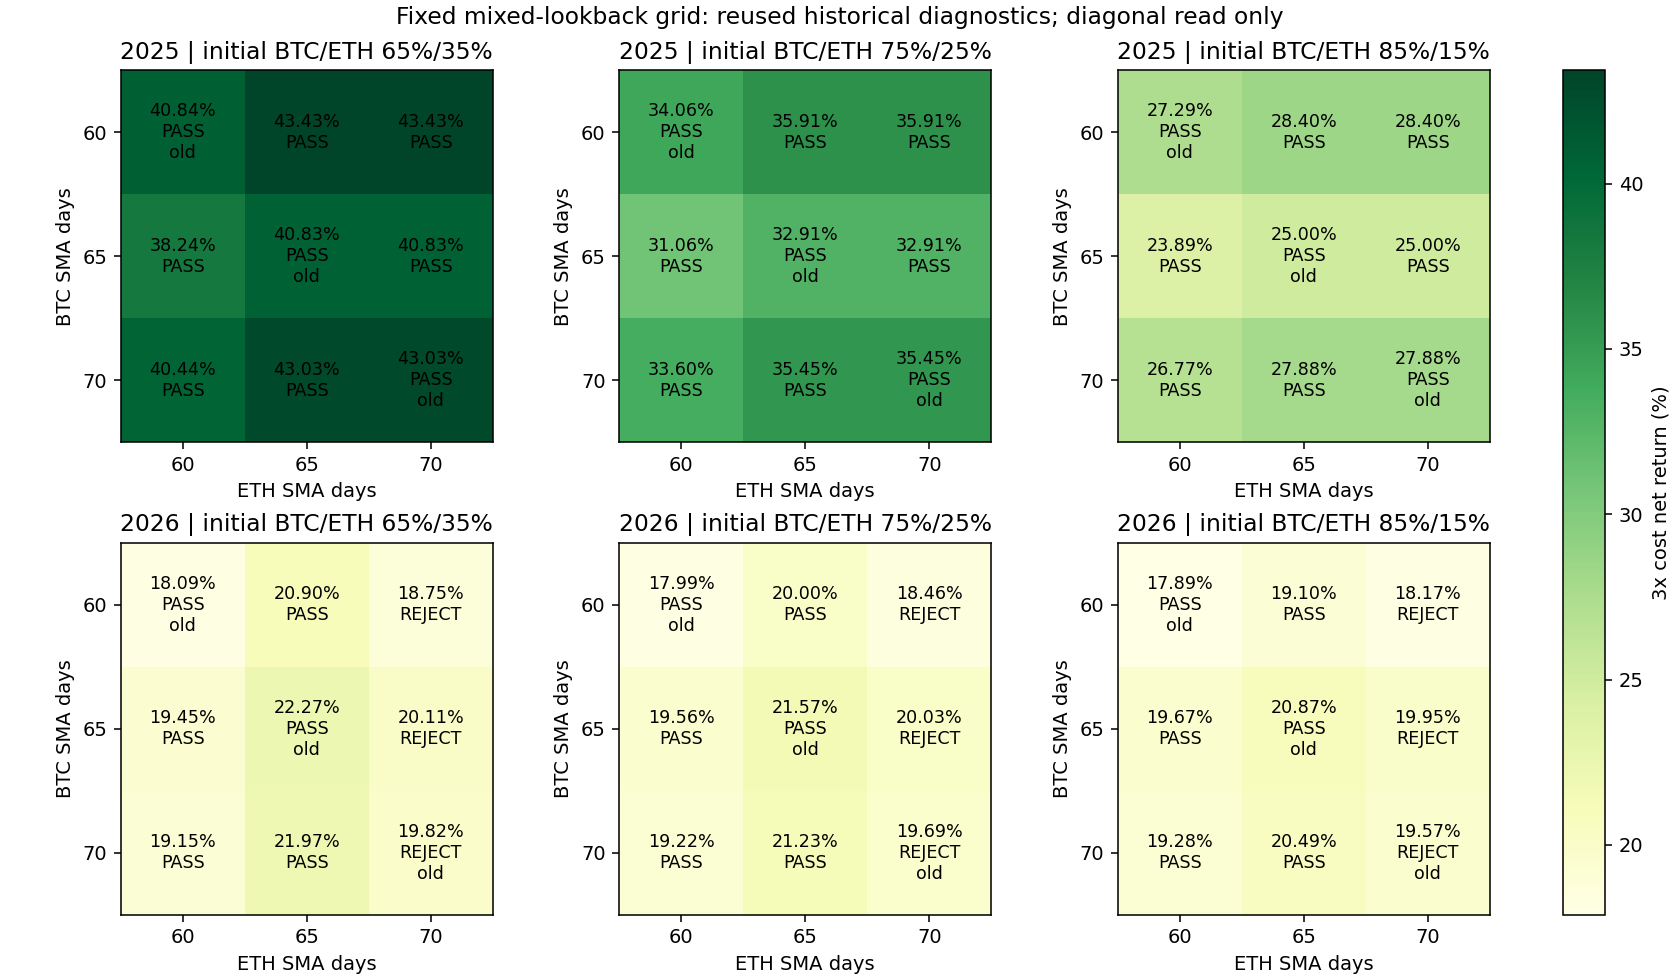

The file beside this chart, header and first rows:
config, year, BTC_N, ETH_N, raw_BTC_weight, raw_ETH_weight, cost, return_pct, minute_DD_pct, daily_DD_pct, Sharpe365, Calmar, positive_folds1, component_round_trips, cost_pct_initial, status, read_only
mixed_2025_btc60_eth65_w0.65, 2025, 60, 65, 0.65, 0.35, 1, 45.35, 16.05, 13.01, 2.465, 7.068, 4, 5, 0.8191, passed, False
mixed_2025_btc60_eth65_w0.65, 2025, 60, 65, 0.65, 0.35, 2, 44.39, 16.05, 13.21, 2.425, 6.891, 4, 5, 1.632, passed, False
mixed_2025_btc60_eth65_w0.65, 2025, 60, 65, 0.65, 0.35, 3, 43.43, 16.05, 13.44, 2.384, 6.714, 4, 5, 2.439, passed, False
mixed_2025_btc60_eth65_w0.75, 2025, 60, 65, 0.75, 0.25, 1, 37.81, 14.56, 11.76, 2.311, 6.293, 4, 5, 0.8449, passed, False
mixed_2025_btc60_eth65_w0.75, 2025, 60, 65, 0.75, 0.25, 2, 36.86, 14.56, 11.92, 2.266, 6.109, 4, 5, 1.684, passed, False
mixed_2025_btc60_eth65_w0.75, 2025, 60, 65, 0.75, 0.25, 3, 35.91, 14.56, 12.14, 2.219, 5.928, 4, 5, 2.515, passed, False
mixed_2025_btc60_eth65_w0.85, 2025, 60, 65, 0.85, 0.15, 1, 30.27, 13.31, 11.08, 2.064, 5.333, 4, 5, 0.8711, passed, False
mixed_2025_btc60_eth65_w0.85, 2025, 60, 65, 0.85, 0.15, 2, 29.33, 13.31, 11.36, 2.012, 5.144, 4, 5, 1.735, passed, False
mixed_2025_btc60_eth65_w0.85, 2025, 60, 65, 0.85, 0.15, 3, 28.4, 13.31, 11.64, 1.961, 4.961, 4, 5, 2.593, passed, False
mixed_2025_btc60_eth70_w0.65, 2025, 60, 70, 0.65, 0.35, 1, 45.35, 16.05, 13.01, 2.465, 7.068, 4, 5, 0.8191, passed, False
mixed_2025_btc60_eth70_w0.65, 2025, 60, 70, 0.65, 0.35, 2, 44.39, 16.05, 13.21, 2.425, 6.891, 4, 5, 1.632, passed, False
mixed_2025_btc60_eth70_w0.65, 2025, 60, 70, 0.65, 0.35, 3, 43.43, 16.05, 13.44, 2.384, 6.714, 4, 5, 2.439, passed, False
mixed_2025_btc60_eth70_w0.75, 2025, 60, 70, 0.75, 0.25, 1, 37.81, 14.56, 11.76, 2.311, 6.293, 4, 5, 0.8449, passed, False
mixed_2025_btc60_eth70_w0.75, 2025, 60, 70, 0.75, 0.25, 2, 36.86, 14.56, 11.92, 2.266, 6.109, 4, 5, 1.684, passed, False
mixed_2025_btc60_eth70_w0.75, 2025, 60, 70, 0.75, 0.25, 3, 35.91, 14.56, 12.14, 2.219, 5.928, 4, 5, 2.515, passed, False
mixed_2025_btc60_eth70_w0.85, 2025, 60, 70, 0.85, 0.15, 1, 30.27, 13.31, 11.08, 2.064, 5.333, 4, 5, 0.8711, passed, False
mixed_2025_btc60_eth70_w0.85, 2025, 60, 70, 0.85, 0.15, 2, 29.33, 13.31, 11.36, 2.012, 5.144, 4, 5, 1.735, passed, False
mixed_2025_btc60_eth70_w0.85, 2025, 60, 70, 0.85, 0.15, 3, 28.4, 13.31, 11.64, 1.961, 4.961, 4, 5, 2.593, passed, False
mixed_2025_btc65_eth60_w0.65, 2025, 65, 60, 0.65, 0.35, 1, 40.44, 13.9, 12.41, 2.256, 7.128, 4, 6, 0.9109, passed, False
mixed_2025_btc65_eth60_w0.65, 2025, 65, 60, 0.65, 0.35, 2, 39.33, 13.94, 12.6, 2.211, 6.882, 4, 6, 1.814, passed, False
mixed_2025_btc65_eth60_w0.65, 2025, 65, 60, 0.65, 0.35, 3, 38.24, 13.98, 12.79, 2.167, 6.642, 4, 6, 2.709, passed, False
mixed_2025_btc65_eth60_w0.75, 2025, 65, 60, 0.75, 0.25, 1, 33.14, 13.92, 12.94, 2.067, 5.652, 4, 6, 0.9087, passed, False
mixed_2025_btc65_eth60_w0.75, 2025, 65, 60, 0.75, 0.25, 2, 32.09, 14.15, 13.17, 2.018, 5.36, 4, 6, 1.81, passed, False
mixed_2025_btc65_eth60_w0.75, 2025, 65, 60, 0.75, 0.25, 3, 31.06, 14.37, 13.4, 1.97, 5.082, 4, 6, 2.703, passed, False
mixed_2025_btc65_eth60_w0.85, 2025, 65, 60, 0.85, 0.15, 1, 25.85, 14.43, 13.51, 1.79, 4.117, 4, 6, 0.9066, passed, False
mixed_2025_btc65_eth60_w0.85, 2025, 65, 60, 0.85, 0.15, 2, 24.87, 14.7, 13.79, 1.737, 3.87, 4, 6, 1.806, passed, False
mixed_2025_btc65_eth60_w0.85, 2025, 65, 60, 0.85, 0.15, 3, 23.89, 14.97, 14.06, 1.684, 3.635, 4, 6, 2.697, passed, False
mixed_2025_btc65_eth70_w0.65, 2025, 65, 70, 0.65, 0.35, 1, 42.7, 16.05, 13.01, 2.312, 6.583, 4, 5, 0.8151, passed, False
mixed_2025_btc65_eth70_w0.65, 2025, 65, 70, 0.65, 0.35, 2, 41.77, 16.05, 13.21, 2.275, 6.413, 4, 5, 1.624, passed, False
mixed_2025_btc65_eth70_w0.65, 2025, 65, 70, 0.65, 0.35, 3, 40.83, 16.05, 13.44, 2.237, 6.243, 4, 5, 2.426, passed, False
mixed_2025_btc65_eth70_w0.75, 2025, 65, 70, 0.75, 0.25, 1, 34.76, 14.56, 12.9, 2.116, 5.709, 4, 5, 0.8402, passed, False
mixed_2025_btc65_eth70_w0.75, 2025, 65, 70, 0.75, 0.25, 2, 33.84, 14.56, 13.13, 2.074, 5.534, 4, 5, 1.674, passed, False
mixed_2025_btc65_eth70_w0.75, 2025, 65, 70, 0.75, 0.25, 3, 32.91, 14.56, 13.35, 2.031, 5.362, 4, 5, 2.501, passed, False
mixed_2025_btc65_eth70_w0.85, 2025, 65, 70, 0.85, 0.15, 1, 26.82, 14.41, 13.49, 1.827, 4.296, 4, 5, 0.8656, passed, False
mixed_2025_btc65_eth70_w0.85, 2025, 65, 70, 0.85, 0.15, 2, 25.9, 14.67, 13.76, 1.779, 4.057, 4, 5, 1.725, passed, False
mixed_2025_btc65_eth70_w0.85, 2025, 65, 70, 0.85, 0.15, 3, 25, 14.94, 14.02, 1.73, 3.831, 4, 5, 2.577, passed, False
mixed_2025_btc70_eth60_w0.65, 2025, 70, 60, 0.65, 0.35, 1, 41.87, 14.05, 12.06, 2.27, 7.349, 4, 4, 0.5089, passed, False
mixed_2025_btc70_eth60_w0.65, 2025, 70, 60, 0.65, 0.35, 2, 41.15, 14.09, 12.1, 2.241, 7.181, 4, 4, 1.014, passed, False
mixed_2025_btc70_eth60_w0.65, 2025, 70, 60, 0.65, 0.35, 3, 40.44, 14.13, 12.14, 2.213, 7.016, 4, 4, 1.516, passed, False
mixed_2025_btc70_eth60_w0.75, 2025, 70, 60, 0.75, 0.25, 1, 34.8, 13.14, 11.07, 2.111, 6.332, 4, 4, 0.4447, passed, False
mixed_2025_btc70_eth60_w0.75, 2025, 70, 60, 0.75, 0.25, 2, 34.19, 13.17, 11.09, 2.083, 6.192, 4, 4, 0.8864, passed, False
mixed_2025_btc70_eth60_w0.75, 2025, 70, 60, 0.75, 0.25, 3, 33.6, 13.2, 11.12, 2.056, 6.055, 4, 4, 1.326, passed, False
mixed_2025_btc70_eth60_w0.85, 2025, 70, 60, 0.85, 0.15, 1, 27.73, 12.45, 10.66, 1.878, 5.163, 4, 4, 0.3805, passed, False
mixed_2025_btc70_eth60_w0.85, 2025, 70, 60, 0.85, 0.15, 2, 27.25, 12.46, 10.76, 1.852, 5.055, 4, 4, 0.759, passed, False
mixed_2025_btc70_eth60_w0.85, 2025, 70, 60, 0.85, 0.15, 3, 26.77, 12.48, 10.85, 1.826, 4.948, 4, 4, 1.136, passed, False
mixed_2025_btc70_eth65_w0.65, 2025, 70, 65, 0.65, 0.35, 1, 44.14, 16.3, 13.09, 2.324, 6.743, 4, 3, 0.4131, passed, False
mixed_2025_btc70_eth65_w0.65, 2025, 70, 65, 0.65, 0.35, 2, 43.59, 16.3, 13.09, 2.303, 6.643, 4, 3, 0.8242, passed, False
mixed_2025_btc70_eth65_w0.65, 2025, 70, 65, 0.65, 0.35, 3, 43.03, 16.3, 13.09, 2.282, 6.542, 4, 3, 1.233, passed, False
mixed_2025_btc70_eth65_w0.75, 2025, 70, 65, 0.75, 0.25, 1, 36.42, 14.75, 11.81, 2.157, 5.947, 4, 3, 0.3762, passed, False
mixed_2025_btc70_eth65_w0.75, 2025, 70, 65, 0.75, 0.25, 2, 35.93, 14.75, 11.81, 2.135, 5.856, 4, 3, 0.7507, passed, False
mixed_2025_btc70_eth65_w0.75, 2025, 70, 65, 0.75, 0.25, 3, 35.45, 14.75, 11.81, 2.114, 5.765, 4, 3, 1.124, passed, False
mixed_2025_btc70_eth65_w0.85, 2025, 70, 65, 0.85, 0.15, 1, 28.69, 13.39, 10.68, 1.912, 4.986, 4, 3, 0.3395, passed, False
mixed_2025_btc70_eth65_w0.85, 2025, 70, 65, 0.85, 0.15, 2, 28.28, 13.39, 10.75, 1.89, 4.905, 4, 3, 0.6777, passed, False
mixed_2025_btc70_eth65_w0.85, 2025, 70, 65, 0.85, 0.15, 3, 27.88, 13.39, 10.84, 1.869, 4.827, 4, 3, 1.015, passed, False
mixed_2026_btc60_eth65_w0.65, 2026, 60, 65, 0.65, 0.35, 1, 22.41, 15.05, 13.28, 1.485, 3.367, 4, 5, 0.6466, passed, False
mixed_2026_btc60_eth65_w0.65, 2026, 60, 65, 0.65, 0.35, 2, 21.65, 15.28, 13.51, 1.443, 3.194, 4, 5, 1.288, passed, False
mixed_2026_btc60_eth65_w0.65, 2026, 60, 65, 0.65, 0.35, 3, 20.9, 15.5, 13.73, 1.401, 3.029, 4, 5, 1.926, passed, False
mixed_2026_btc60_eth65_w0.75, 2026, 60, 65, 0.75, 0.25, 1, 21.43, 15.3, 13.69, 1.477, 3.154, 4, 5, 0.6209, passed, False
mixed_2026_btc60_eth65_w0.75, 2026, 60, 65, 0.75, 0.25, 2, 20.71, 15.52, 13.92, 1.435, 2.994, 4, 5, 1.238, passed, False
mixed_2026_btc60_eth65_w0.75, 2026, 60, 65, 0.75, 0.25, 3, 20, 15.74, 14.14, 1.393, 2.841, 4, 5, 1.85, passed, False
... 102 more rows
